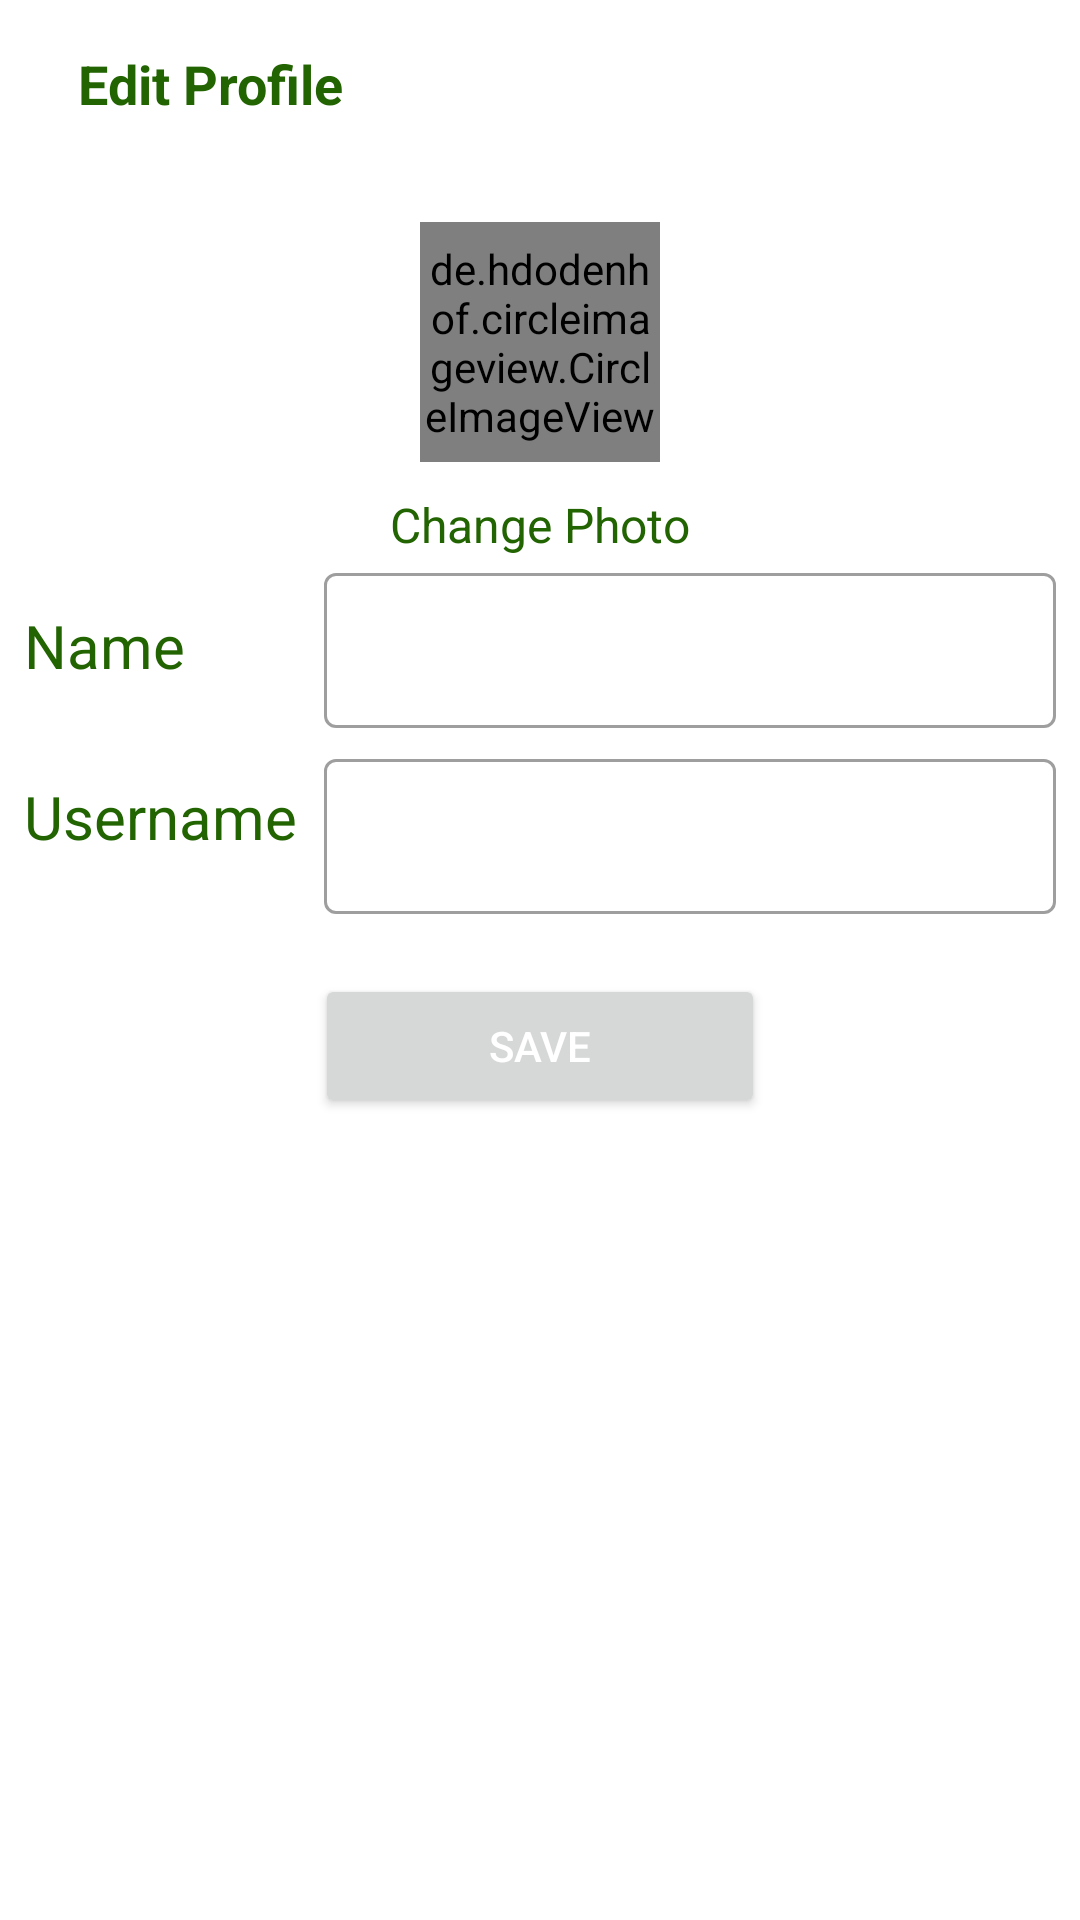

Layout XML and referenced resources for this Android screen:
<!-- AndroidManifest.xml: application theme Theme.AgroPlanner -->
<!-- res/layout/activity_edit_profile.xml -->
<?xml version="1.0" encoding="utf-8"?>
<androidx.constraintlayout.widget.ConstraintLayout xmlns:android="http://schemas.android.com/apk/res/android"
    xmlns:app="http://schemas.android.com/apk/res-auto"
    xmlns:tools="http://schemas.android.com/tools"
    android:layout_width="match_parent"
    android:layout_height="match_parent"
    tools:context=".EditProfile">


    <com.google.android.material.appbar.AppBarLayout
        android:id="@+id/bar_edit"
        android:layout_width="match_parent"
        android:layout_height="wrap_content"
        android:background="?android:attr/windowBackground"
        app:layout_constraintEnd_toEndOf="parent"
        app:layout_constraintTop_toTopOf="parent">

        <Toolbar
            android:id="@+id/toolbar_edit"
            android:layout_width="match_parent"
            android:layout_height="wrap_content"
            android:background="?android:attr/windowBackground">

            <RelativeLayout
                android:layout_width="wrap_content"
                android:layout_height="wrap_content">

                <ImageView
                    android:id="@+id/close"
                    android:layout_width="wrap_content"
                    android:layout_height="wrap_content"
                    android:layout_alignParentStart="true"
                    android:layout_centerVertical="true"
                    android:src="@drawable/ic_close" />

                <TextView
                    android:layout_width="wrap_content"
                    android:layout_height="wrap_content"
                    android:layout_centerVertical="true"
                    android:layout_marginStart="10dp"
                    android:layout_toEndOf="@+id/close"
                    android:text="Edit Profile"
                    android:textColor="@color/primary"
                    android:textSize="18sp"
                    android:textStyle="bold" />

            </RelativeLayout>
        </Toolbar>
    </com.google.android.material.appbar.AppBarLayout>

    <LinearLayout
        android:layout_width="match_parent"
        android:layout_height="wrap_content"
        android:orientation="vertical"
        android:padding="8dp"
        app:layout_constraintBottom_toBottomOf="parent"
        app:layout_constraintEnd_toEndOf="parent"
        app:layout_constraintHorizontal_bias="0.0"
        app:layout_constraintStart_toStartOf="parent"
        app:layout_constraintTop_toBottomOf="@+id/bar_edit"
        app:layout_constraintVertical_bias="0.0">

        <de.hdodenhof.circleimageview.CircleImageView
            android:id="@+id/image_profileED"
            android:layout_width="80dp"
            android:layout_height="80dp"
            android:layout_gravity="center"
            android:layout_margin="10dp"
            android:src="@mipmap/ic_launcher" />

        <TextView
            android:id="@+id/tv_change"
            android:layout_width="wrap_content"
            android:layout_height="wrap_content"
            android:layout_gravity="center"
            android:text="Change Photo"
            android:textColor="@color/primary"
            android:textSize="16sp" />

        <LinearLayout
            android:layout_width="match_parent"
            android:layout_height="wrap_content"
            android:orientation="horizontal">

            <TextView
                android:layout_width="100dp"
                android:layout_height="wrap_content"
                android:text="Name"
                android:textColor="@color/primary"
                android:textSize="20sp" />

            <com.google.android.material.textfield.TextInputLayout
                style="@style/Widget.MaterialComponents.TextInputLayout.OutlinedBox"
                android:layout_width="match_parent"
                android:layout_height="wrap_content"
                app:endIconMode="clear_text">

                <EditText
                    android:id="@+id/fullnameE"
                    android:layout_width="match_parent"
                    android:layout_height="wrap_content"
                    android:inputType="textPersonName"
                    android:padding="15dp" />

            </com.google.android.material.textfield.TextInputLayout>

        </LinearLayout>

        <LinearLayout
            android:layout_width="match_parent"
            android:layout_height="wrap_content"
            android:orientation="horizontal">

            <TextView
                android:layout_width="100dp"
                android:layout_height="wrap_content"
                android:text="Username"
                android:textColor="@color/primary"
                android:textSize="20sp" />

            <com.google.android.material.textfield.TextInputLayout
                style="@style/Widget.MaterialComponents.TextInputLayout.OutlinedBox"
                android:layout_width="match_parent"
                android:layout_height="wrap_content"
                android:layout_marginTop="5dp"
                app:endIconMode="clear_text">

                <EditText
                    android:id="@+id/usernameE"
                    android:layout_width="match_parent"
                    android:layout_height="wrap_content"
                    android:inputType="textPersonName"
                    android:padding="15dp" />

            </com.google.android.material.textfield.TextInputLayout>

        </LinearLayout>































        <Button
            android:id="@+id/save"
            android:layout_width="150dp"
            android:layout_height="wrap_content"
            android:layout_gravity="center"
            android:layout_marginTop="20dp"
            android:text="Save"
            android:textColor="@color/white" />


    </LinearLayout>




</androidx.constraintlayout.widget.ConstraintLayout>
<!-- resources referenced by this layout -->
<resources>
  <color name="primary">#226402</color>
  <color name="white">#FFFFFFFF</color>
  <!-- mipmap ic_launcher: png bitmap (mipmap-hdpi, 3656 bytes) -->
  <style name="Theme.AgroPlanner" parent="Theme.MaterialComponents.DayNight.NoActionBar">
          
          <item name="colorPrimary">@color/primary</item>
          <item name="colorPrimaryVariant">@color/purple_700</item>
          <item name="colorOnPrimary">@color/white</item>
          
          <item name="colorSecondary">@color/teal_200</item>
          <item name="colorSecondaryVariant">@color/teal_700</item>
          <item name="colorOnSecondary">@color/black</item>
          
          <item name="android:statusBarColor" tools:targetApi="l">?attr/colorPrimaryVariant</item>
          
      </style>
  <color name="purple_700">#FF3700B3</color>
  <color name="teal_200">#FF03DAC5</color>
  <color name="teal_700">#FF018786</color>
  <color name="black">#FF000000</color>
</resources>
